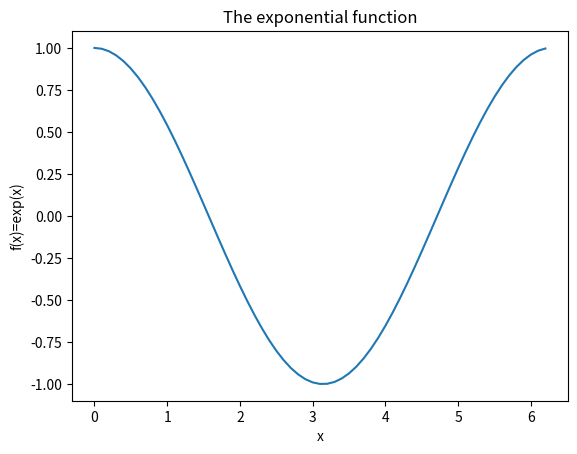

Python code for this plot:
## exercise 0.5.1
import numpy as np
import matplotlib.pyplot as plt

# x = np.arange(0, 1, 0.1)
# f = np.exp(x)

x = np.arange(0, 2*np.pi, 0.1)
f = np.cos(x)

plt.figure(1)
plt.plot(x, f)
plt.xlabel('x')
plt.ylabel('f(x)=exp(x)')
plt.title('The exponential function')
plt.show()